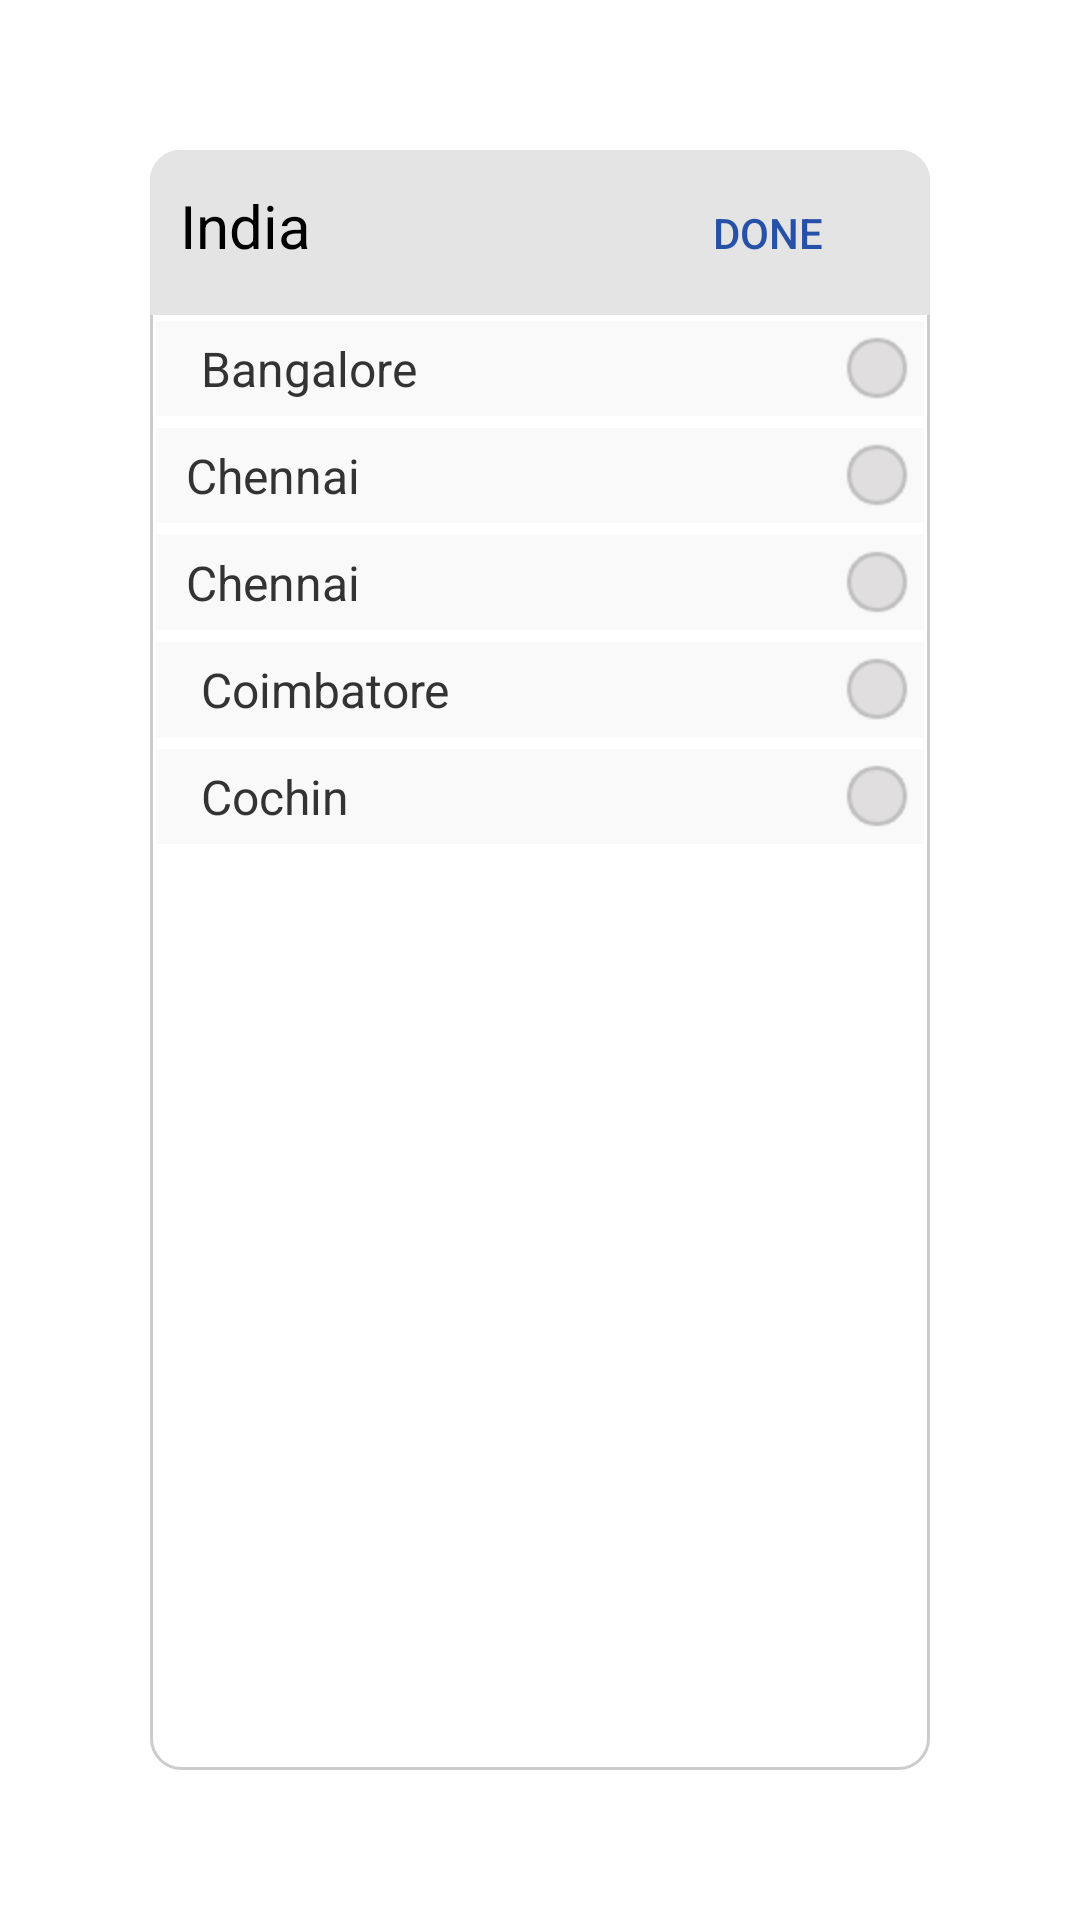

Here is an Android app screen rendered from its layout file. Give the layout XML and the strings, colors and styles it references.
<!-- AndroidManifest.xml: application theme AppTheme -->
<!-- res/layout/activity_select_india_loc.xml -->
<?xml version="1.0" encoding="utf-8"?>
<LinearLayout xmlns:android="http://schemas.android.com/apk/res/android"
    xmlns:tools="http://schemas.android.com/tools"
    android:layout_width="match_parent"
    android:layout_height="match_parent"
    android:background="#ffffff"
    android:gravity="center_vertical|center_horizontal"
    android:orientation="vertical"
    android:padding="50dp"
    tools:context="com.carlorry.app.SelectIndiaLoc">


    <LinearLayout
        android:layout_width="match_parent"
        android:layout_height="match_parent"
        android:background="@drawable/theme_frame_border_c1"
        android:orientation="vertical"
        android:weightSum="1">


        <LinearLayout
            android:layout_width="match_parent"
            android:layout_height="wrap_content"
            android:background="@drawable/theme_frame_border_c2"
            android:orientation="horizontal"
            android:paddingBottom="3dp"
            android:paddingLeft="10dp"
            android:paddingRight="10dp"
            android:paddingTop="3dp"
            android:weightSum="1">

            <TextView
                android:id="@+id/textView"
                android:layout_width="wrap_content"
                android:layout_height="wrap_content"
                android:layout_weight="1"
                android:text="@string/india"
                android:textColor="@android:color/black"
                android:textSize="20sp" />

            <Button
                android:id="@+id/button"
                android:layout_width="wrap_content"
                android:layout_height="wrap_content"
                android:background="@drawable/theme_button_square2"
                android:paddingBottom="15dp"
                android:paddingLeft="2dp"
                android:paddingRight="2dp"
                android:paddingTop="15dp"
                android:textColor="#2750a8"
                android:text="@string/Done" />

        </LinearLayout>



        <LinearLayout
            android:layout_width="match_parent"
            android:layout_height="0dp"
            android:layout_weight="1"
            android:orientation="vertical">

            <LinearLayout
                android:layout_width="match_parent"
                android:layout_height="wrap_content"
                android:padding="5dp"
                android:orientation="horizontal"
                android:background="#f9f9f9"
                android:layout_margin="2dp"
                android:gravity="center_vertical">

                <TextView
                    android:layout_width="wrap_content"
                    android:layout_height="wrap_content"
                    android:layout_weight="1"
                    android:text="@string/Bangalore"
                    android:paddingLeft="10dp"
                    android:textColor="#333333"
                    android:layout_gravity="center_vertical"
                    android:textSize="16sp" />

                <RadioButton
                    android:layout_width="wrap_content"
                    android:layout_height="wrap_content"
                    android:background="@drawable/radio_button_style1"
                    android:button="@android:color/transparent"
                    android:id="@+id/radioButton" />
            </LinearLayout>

            <include layout="@layout/include_location"/>
            <include layout="@layout/include_location"/>


            <LinearLayout
                android:layout_width="match_parent"
                android:layout_height="wrap_content"
                android:padding="5dp"
                android:orientation="horizontal"
                android:background="#f9f9f9"
                android:layout_margin="2dp"
                android:gravity="center_vertical">

                <TextView
                    android:layout_width="wrap_content"
                    android:layout_height="wrap_content"
                    android:layout_weight="1"
                    android:text="@string/Coimbatore"
                    android:paddingLeft="10dp"
                    android:textColor="#333333"
                    android:layout_gravity="center_vertical"
                    android:textSize="16sp" />

                <RadioButton
                    android:layout_width="wrap_content"
                    android:layout_height="wrap_content"
                    android:background="@drawable/radio_button_style1"
                    android:button="@android:color/transparent"
                    android:id="@+id/radioButton4" />
            </LinearLayout>

            <LinearLayout
                android:layout_width="match_parent"
                android:layout_height="wrap_content"
                android:padding="5dp"
                android:orientation="horizontal"
                android:background="#f9f9f9"
                android:layout_margin="2dp"
                android:gravity="center_vertical">

                <TextView
                    android:layout_width="wrap_content"
                    android:layout_height="wrap_content"
                    android:layout_weight="1"
                    android:text="@string/Cochin"
                    android:paddingLeft="10dp"
                    android:textColor="#333333"
                    android:layout_gravity="center_vertical"
                    android:textSize="16sp" />

                <RadioButton
                    android:layout_width="wrap_content"
                    android:layout_height="wrap_content"
                    android:background="@drawable/radio_button_style1"
                    android:button="@android:color/transparent"
                    android:id="@+id/radioButton5" />
            </LinearLayout>



        </LinearLayout>


    </LinearLayout>

</LinearLayout>
<!-- res/layout/include_location.xml (included above) -->
<?xml version="1.0" encoding="utf-8"?>
<LinearLayout xmlns:android="http://schemas.android.com/apk/res/android"
    android:layout_width="match_parent"
    android:layout_height="wrap_content"
    android:padding="@dimen/normal_margin"
    android:layout_margin="@dimen/space_margin"
    android:background="@color/grey_header"
    android:gravity="center_vertical"
    android:orientation="horizontal">

    <TextView
        android:layout_width="wrap_content"
        android:layout_height="wrap_content"
        android:layout_gravity="center_vertical"
        android:layout_weight="1"
        android:paddingLeft="@dimen/normal_margin"
        android:text="@string/Chennai"
        android:textColor="@color/grey_dark"
        android:textSize="@dimen/nor_text_size" />

    <RadioButton
        android:id="@+id/rb_item"
        android:layout_width="wrap_content"
        android:layout_height="wrap_content"
        android:background="@drawable/radio_button_style1"
        android:button="@android:color/transparent" />

</LinearLayout>
<!-- resources referenced by this layout -->
<resources>
  <color name="grey_dark">#333333</color>
  <color name="grey_header">#f9f9f9</color>
  <dimen name="nor_text_size">16sp</dimen>
  <dimen name="normal_margin">5dp</dimen>
  <dimen name="space_margin">2dp</dimen>
  <!-- drawable radio_button_style1 (drawable) -->
  <selector xmlns:android="http://schemas.android.com/apk/res/android" >
      <item
          android:drawable="@drawable/radio_blank"
          android:state_checked="true"
          android:state_pressed="true" />
      <item
          android:drawable="@drawable/radio_selected"
          android:state_pressed="true" />
      <item
          android:drawable="@drawable/radio_selected"
          android:state_checked="true" />
      <item
          android:drawable="@drawable/radio_blank" />
  </selector>
  <!-- drawable theme_button_square2 (drawable) -->
  <?xml version="1.0" encoding="utf-8"?>
  <selector xmlns:android="http://schemas.android.com/apk/res/android">
      <item android:state_pressed="false" >
          <shape android:shape="rectangle">
              <solid android:color="@android:color/transparent"/>
              <stroke android:width="1dp" android:color="@android:color/transparent" />
          </shape>
      </item>
      <item android:state_pressed="true">
          <shape android:shape="rectangle">
              <solid android:color="@android:color/transparent" />
              <stroke android:width="1dp" android:color="@android:color/transparent" />
          </shape>
      </item>
  </selector>
  <!-- drawable theme_frame_border_c1 (drawable) -->
  <?xml version="1.0" encoding="utf-8"?>
  <shape xmlns:android="http://schemas.android.com/apk/res/android">
      <solid android:color="#ffffff"/>
      <stroke android:width="1dp" android:color="#cccccc" />
      <corners android:radius="10dp"/>
  </shape>
  <!-- drawable theme_frame_border_c2 (drawable) -->
  <?xml version="1.0" encoding="utf-8"?>
  <shape xmlns:android="http://schemas.android.com/apk/res/android">
      <solid android:color="#e4e4e4"/>
      <corners android:topLeftRadius="10dp" android:topRightRadius="10dp" android:bottomLeftRadius="0dp" android:bottomRightRadius="0dp" android:radius="0dp" />
  </shape>
  <string name="Bangalore">Bangalore</string>
  <string name="Chennai">Chennai</string>
  <string name="Cochin">Cochin</string>
  <string name="Coimbatore">Coimbatore</string>
  <string name="Done">Done</string>
  <string name="india">India</string>
  <style name="AppTheme" parent="Theme.AppCompat.Light.DarkActionBar">
          
          <item name="colorPrimary">@color/colorPrimary</item>
          <item name="colorPrimaryDark">@color/colorPrimaryDark</item>
          <item name="colorAccent">@color/colorAccent</item>
      </style>
  <!-- drawable radio_blank: png bitmap (drawable-hdpi, 3492 bytes) -->
  <!-- drawable radio_selected: png bitmap (drawable, 4028 bytes) -->
  <color name="colorPrimary">#1383c7</color>
  <color name="colorPrimaryDark">#0079c2</color>
  <color name="colorAccent">#FF4081</color>
</resources>
